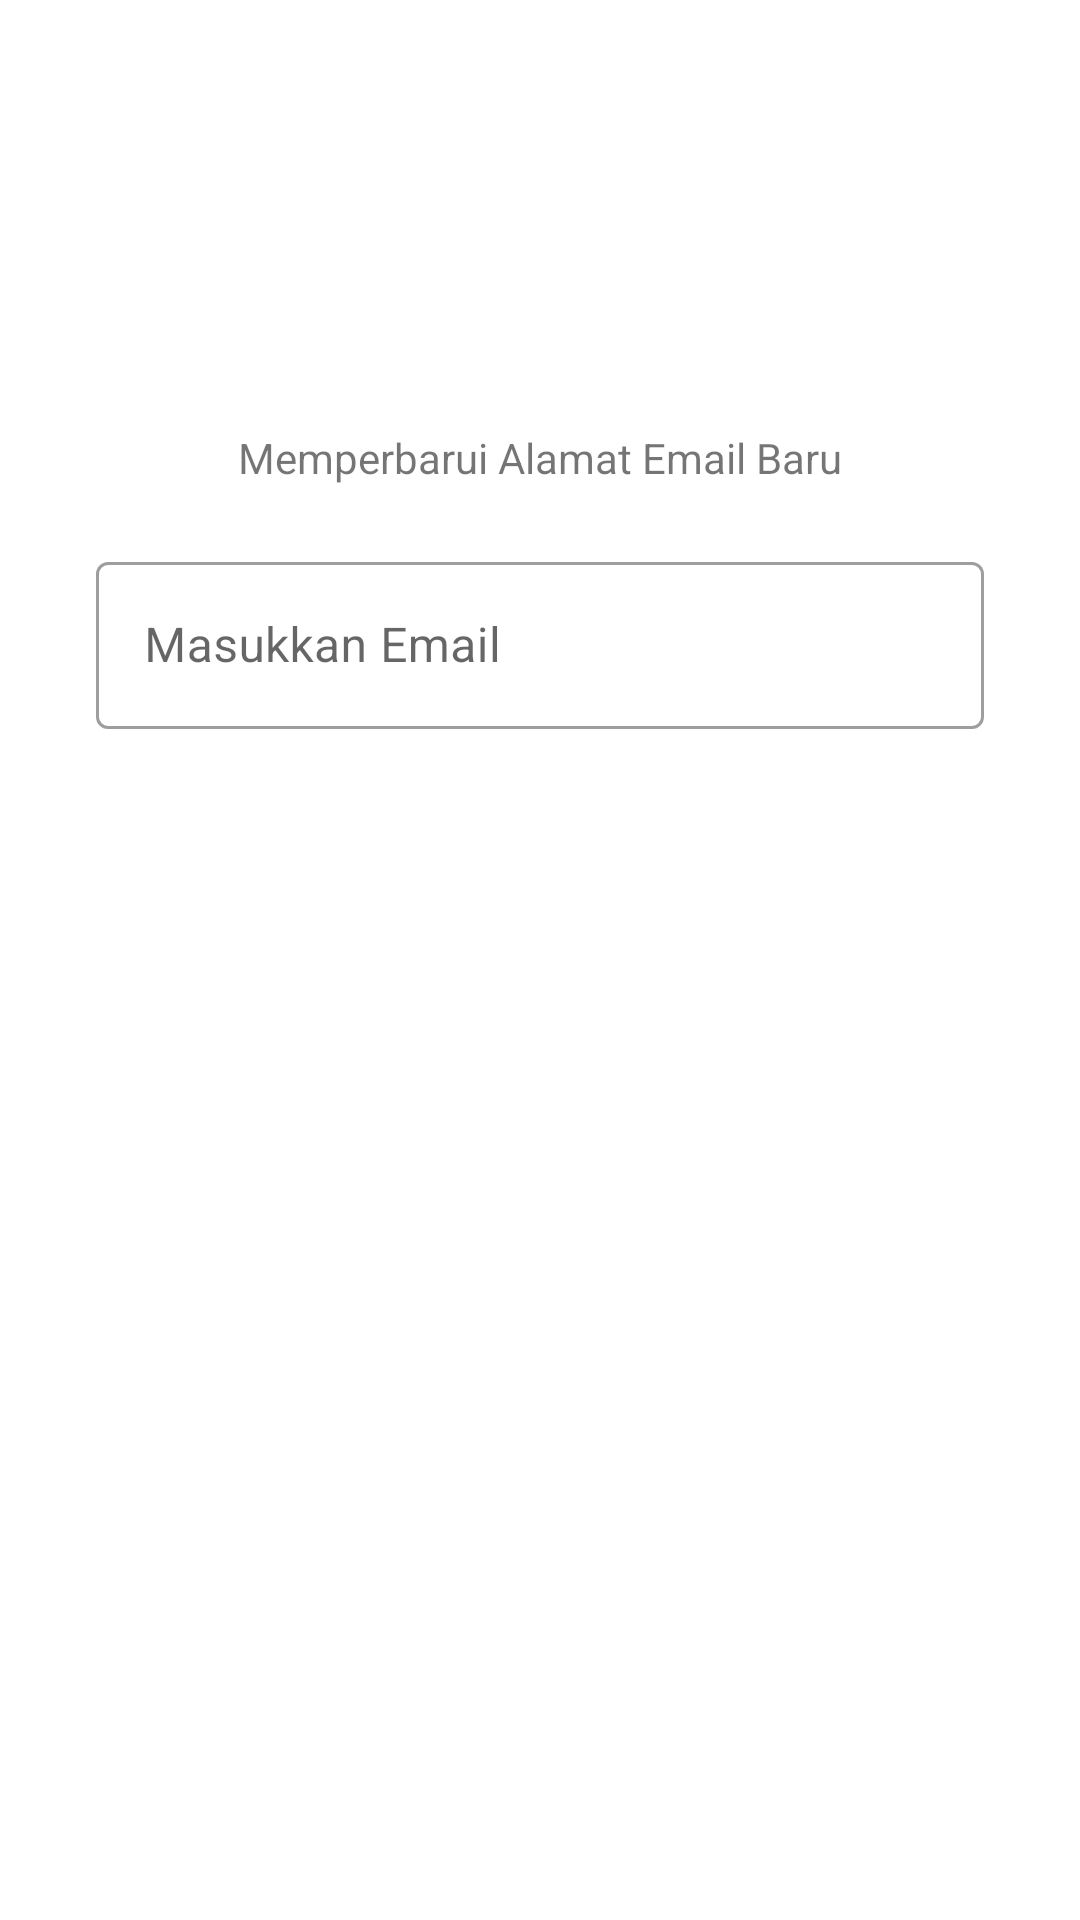

Write the Android layout XML for this screen, with the resource values it uses.
<!-- AndroidManifest.xml: application theme Theme.AngleresProject -->
<!-- res/layout/activity_update_email.xml -->
<?xml version="1.0" encoding="utf-8"?>
<androidx.constraintlayout.widget.ConstraintLayout xmlns:android="http://schemas.android.com/apk/res/android"
    xmlns:app="http://schemas.android.com/apk/res-auto"
    xmlns:tools="http://schemas.android.com/tools"
    android:layout_width="match_parent"
    android:layout_height="match_parent"
    tools:context=".activity.auth.UpdateEmailActivity">

    <LinearLayout
        android:id="@+id/layoutPassword"
        android:layout_width="match_parent"
        android:layout_height="wrap_content"
        android:layout_marginHorizontal="16dp"
        android:animateLayoutChanges="true"
        android:gravity="center"
        android:orientation="vertical"
        android:visibility="gone"
        app:layout_constraintBottom_toBottomOf="parent"
        app:layout_constraintEnd_toEndOf="parent"
        app:layout_constraintStart_toStartOf="parent"
        app:layout_constraintTop_toTopOf="parent"
        app:layout_constraintVertical_bias="0.3">

        <TextView
            android:layout_width="match_parent"
            android:layout_height="wrap_content"
            android:text="Masukkan Password Anda"
            android:textAlignment="center" />

        <com.google.android.material.textfield.TextInputLayout
            android:id="@+id/textInputLayou"
            style="@style/Widget.MaterialComponents.TextInputLayout.OutlinedBox"
            android:layout_width="match_parent"
            android:layout_height="wrap_content"
            android:layout_marginStart="16dp"
            android:layout_marginEnd="16dp"
            android:layout_marginTop="20dp"
            app:layout_constraintTop_toBottomOf="@id/textView">

            <com.google.android.material.textfield.TextInputEditText
                android:id="@+id/etPassword"
                android:layout_width="match_parent"
                android:layout_height="wrap_content"
                android:hint="Password"
                android:inputType="textPassword"
                android:textColor="@color/colorPrimary"
                android:textColorHint="@color/textGrey" />
        </com.google.android.material.textfield.TextInputLayout>

        <Button
            android:id="@+id/btnAuth"
            android:layout_width="170dp"
            android:layout_height="wrap_content"
            android:background="@drawable/round_bg"
            android:text="Confirm Password"
            android:layout_marginTop="10dp"
            android:textAllCaps="false"
            android:textColor="@android:color/white" />
    </LinearLayout>

    <LinearLayout
        android:id="@+id/layoutEmail"
        android:layout_width="match_parent"
        android:layout_height="wrap_content"
        android:layout_marginHorizontal="16dp"
        android:animateLayoutChanges="true"
        android:gravity="center"
        android:orientation="vertical"
        app:layout_constraintBottom_toBottomOf="parent"
        app:layout_constraintEnd_toEndOf="parent"
        app:layout_constraintStart_toStartOf="parent"
        app:layout_constraintTop_toTopOf="parent"
        app:layout_constraintVertical_bias="0.3">

        <TextView
            android:layout_width="match_parent"
            android:layout_height="wrap_content"
            android:text="Memperbarui Alamat Email Baru"
            android:textAlignment="center" />
        <com.google.android.material.textfield.TextInputLayout

            style="@style/Widget.MaterialComponents.TextInputLayout.OutlinedBox"
            android:layout_width="match_parent"
            android:layout_height="wrap_content"
            android:layout_marginStart="16dp"
            android:layout_marginEnd="16dp"
            android:layout_marginTop="20dp"
            app:layout_constraintTop_toBottomOf="@id/textView">

            <com.google.android.material.textfield.TextInputEditText
                android:id="@+id/etNickNameregister"
                android:layout_width="match_parent"
                android:layout_height="wrap_content"
                android:hint="Masukkan Email"
                android:inputType="textEmailAddress"
                android:textColor="@color/colorPrimary"
                android:textColorHint="@color/textGrey" />
        </com.google.android.material.textfield.TextInputLayout>

        <Button
            android:id="@+id/btnUpdateEmail"
            android:layout_width="match_parent"
            android:layout_height="wrap_content"
            android:layout_gravity="center_horizontal"
            android:layout_marginTop="15dp"
            android:layout_marginEnd="16dp"
            android:layout_marginStart="16dp"
            android:background="@drawable/round_bg"
            android:text="Submit"
            android:textAllCaps="false"
            android:textColor="@android:color/white" />

    </LinearLayout>

</androidx.constraintlayout.widget.ConstraintLayout>
<!-- resources referenced by this layout -->
<resources>
  <color name="colorPrimary">#00B050</color>
  <style name="Theme.AngleresProject" parent="Theme.MaterialComponents.DayNight.DarkActionBar">
          
          <item name="colorPrimary">@color/colorPrimary</item>
          <item name="colorPrimaryVariant">@color/colorPrimaryDark</item>
          <item name="colorOnPrimary">@android:color/white</item>
  
          
          <item name="android:statusBarColor" tools:targetApi="l">?attr/colorPrimaryVariant</item>
          
      </style>
  <color name="colorPrimaryDark">#00833C</color>
</resources>
